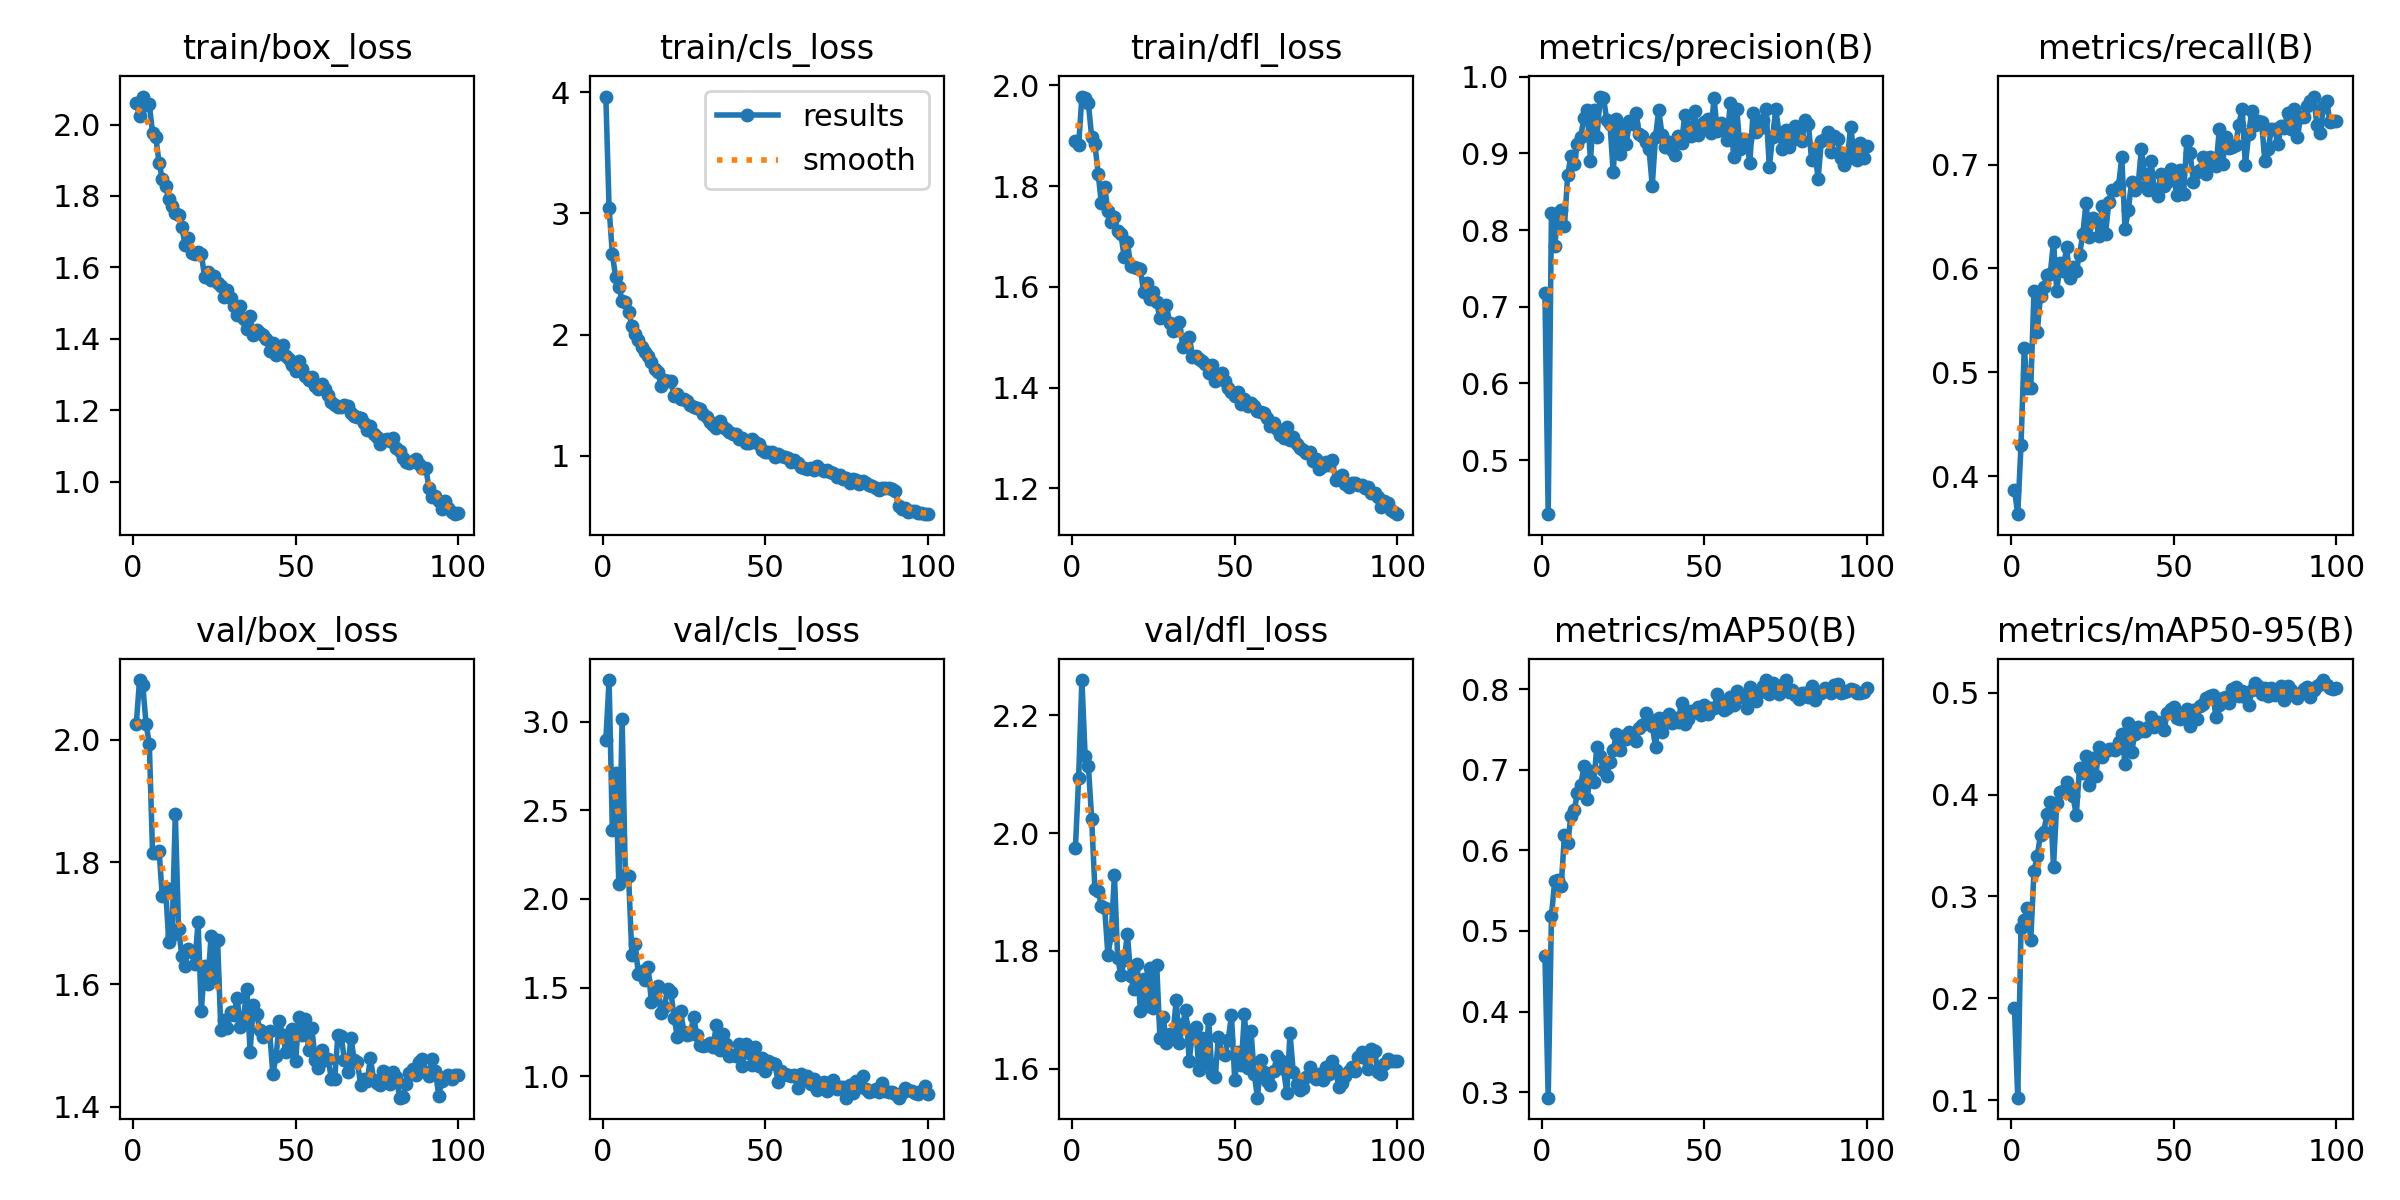

The data file committed next to this chart (first rows):
epoch, time, train/box_loss, train/cls_loss, train/dfl_loss, metrics/precision(B), metrics/recall(B), metrics/mAP50(B), metrics/mAP50-95(B), val/box_loss, val/cls_loss, val/dfl_loss, lr/pg0, lr/pg1, lr/pg2
1, 50.01, 2.06, 3.963, 1.889, 0.718, 0.3867, 0.4692, 0.1902, 2.026, 2.897, 1.974, 0.0005515, 0.0005515, 0.0005515
2, 97.86, 2.024, 3.042, 1.881, 0.4295, 0.3633, 0.2931, 0.1026, 2.097, 3.236, 2.094, 0.001096, 0.001096, 0.001096
3, 144.6, 2.078, 2.667, 1.978, 0.8221, 0.4297, 0.5187, 0.269, 2.089, 2.387, 2.259, 0.00163, 0.00163, 0.00163
4, 191.9, 2.055, 2.473, 1.974, 0.7789, 0.523, 0.5618, 0.2769, 2.026, 2.711, 2.13, 0.001617, 0.001617, 0.001617
5, 240.2, 2.058, 2.396, 1.964, 0.8221, 0.4844, 0.5637, 0.2885, 1.993, 2.083, 2.113, 0.001601, 0.001601, 0.001601
6, 286.9, 1.978, 2.281, 1.898, 0.8259, 0.4844, 0.556, 0.2572, 1.816, 3.018, 2.025, 0.001584, 0.001584, 0.001584
7, 333.4, 1.964, 2.267, 1.883, 0.8053, 0.5781, 0.6186, 0.3252, 1.815, 2.134, 1.905, 0.001568, 0.001568, 0.001568
8, 382.6, 1.893, 2.186, 1.825, 0.8726, 0.5391, 0.6088, 0.3397, 1.819, 2.128, 1.902, 0.001551, 0.001551, 0.001551
9, 430, 1.848, 2.071, 1.766, 0.8963, 0.5739, 0.6429, 0.3608, 1.744, 1.684, 1.876, 0.001535, 0.001535, 0.001535
10, 478.4, 1.828, 2.004, 1.798, 0.8859, 0.582, 0.6497, 0.3638, 1.758, 1.744, 1.873, 0.001518, 0.001518, 0.001518
11, 525.6, 1.791, 1.958, 1.751, 0.9128, 0.5938, 0.6711, 0.3809, 1.669, 1.578, 1.793, 0.001502, 0.001502, 0.001502
12, 572, 1.772, 1.895, 1.729, 0.9214, 0.5949, 0.6806, 0.393, 1.68, 1.596, 1.827, 0.001485, 0.001485, 0.001485
13, 618.2, 1.751, 1.859, 1.739, 0.9468, 0.6259, 0.7041, 0.3293, 1.879, 1.542, 1.929, 0.001469, 0.001469, 0.001469
14, 664.6, 1.747, 1.821, 1.71, 0.9571, 0.5781, 0.6637, 0.3921, 1.691, 1.617, 1.788, 0.001452, 0.001452, 0.001452
15, 709.9, 1.714, 1.771, 1.704, 0.8907, 0.6049, 0.6989, 0.4023, 1.647, 1.418, 1.759, 0.001436, 0.001436, 0.001436
16, 756, 1.663, 1.715, 1.66, 0.9563, 0.5977, 0.6854, 0.403, 1.63, 1.473, 1.785, 0.001419, 0.001419, 0.001419
17, 802.1, 1.682, 1.688, 1.689, 0.9221, 0.6211, 0.7278, 0.4121, 1.659, 1.511, 1.829, 0.001403, 0.001403, 0.001403
18, 849.6, 1.639, 1.578, 1.64, 0.9742, 0.5907, 0.7166, 0.4032, 1.653, 1.358, 1.758, 0.001386, 0.001386, 0.001386
19, 894.6, 1.638, 1.628, 1.639, 0.9725, 0.6016, 0.6997, 0.3985, 1.633, 1.391, 1.735, 0.00137, 0.00137, 0.00137
20, 940.5, 1.644, 1.617, 1.636, 0.9442, 0.5977, 0.6922, 0.3798, 1.702, 1.493, 1.778, 0.001353, 0.001353, 0.001353
21, 986, 1.637, 1.613, 1.635, 0.9383, 0.6133, 0.7099, 0.4259, 1.557, 1.478, 1.697, 0.001337, 0.001337, 0.001337
22, 1034, 1.574, 1.495, 1.589, 0.8755, 0.6328, 0.7246, 0.4207, 1.631, 1.33, 1.752, 0.00132, 0.00132, 0.00132
23, 1080, 1.586, 1.512, 1.608, 0.9444, 0.6632, 0.7447, 0.4383, 1.6, 1.22, 1.706, 0.001304, 0.001304, 0.001304
24, 1127, 1.564, 1.465, 1.576, 0.8996, 0.6302, 0.7241, 0.4092, 1.68, 1.368, 1.771, 0.001287, 0.001287, 0.001287
25, 1172, 1.576, 1.47, 1.59, 0.9358, 0.6484, 0.7425, 0.4364, 1.608, 1.248, 1.703, 0.001271, 0.001271, 0.001271
26, 1219, 1.556, 1.452, 1.569, 0.9118, 0.6462, 0.7387, 0.4182, 1.672, 1.234, 1.777, 0.001254, 0.001254, 0.001254
27, 1264, 1.548, 1.422, 1.538, 0.9417, 0.6309, 0.7469, 0.4462, 1.526, 1.241, 1.652, 0.001238, 0.001238, 0.001238
28, 1310, 1.516, 1.399, 1.539, 0.939, 0.6602, 0.7397, 0.4368, 1.543, 1.332, 1.688, 0.001221, 0.001221, 0.001221
29, 1355, 1.536, 1.393, 1.563, 0.953, 0.6332, 0.736, 0.4425, 1.529, 1.232, 1.644, 0.001205, 0.001205, 0.001205
30, 1402, 1.515, 1.384, 1.528, 0.9258, 0.6641, 0.7521, 0.4452, 1.555, 1.178, 1.659, 0.001188, 0.001188, 0.001188
31, 1447, 1.492, 1.341, 1.513, 0.9221, 0.6758, 0.7553, 0.4444, 1.55, 1.171, 1.659, 0.001172, 0.001172, 0.001172
32, 1492, 1.468, 1.322, 1.514, 0.9154, 0.6758, 0.7707, 0.4438, 1.579, 1.175, 1.716, 0.001155, 0.001155, 0.001155
33, 1537, 1.493, 1.28, 1.529, 0.9058, 0.6797, 0.7627, 0.4517, 1.53, 1.19, 1.644, 0.001139, 0.001139, 0.001139
34, 1582, 1.454, 1.255, 1.481, 0.8581, 0.707, 0.7545, 0.459, 1.546, 1.166, 1.677, 0.001122, 0.001122, 0.001122
35, 1628, 1.426, 1.232, 1.482, 0.921, 0.6377, 0.7289, 0.4298, 1.593, 1.291, 1.7, 0.001106, 0.001106, 0.001106
36, 1672, 1.462, 1.288, 1.501, 0.9567, 0.6562, 0.7638, 0.4698, 1.49, 1.147, 1.613, 0.001089, 0.001089, 0.001089
37, 1717, 1.411, 1.237, 1.461, 0.9243, 0.6836, 0.7472, 0.4414, 1.567, 1.239, 1.662, 0.001073, 0.001073, 0.001073
38, 1761, 1.424, 1.218, 1.462, 0.9087, 0.6758, 0.7647, 0.4594, 1.552, 1.179, 1.671, 0.001056, 0.001056, 0.001056
39, 1807, 1.417, 1.2, 1.456, 0.9146, 0.6797, 0.7695, 0.4658, 1.525, 1.115, 1.599, 0.00104, 0.00104, 0.00104
40, 1853, 1.411, 1.178, 1.452, 0.9051, 0.7148, 0.7587, 0.4624, 1.514, 1.122, 1.653, 0.001023, 0.001023, 0.001023
41, 1898, 1.398, 1.176, 1.446, 0.8984, 0.6911, 0.7649, 0.4625, 1.519, 1.111, 1.608, 0.001007, 0.001007, 0.001007
42, 1942, 1.367, 1.141, 1.429, 0.923, 0.6758, 0.7598, 0.4663, 1.523, 1.182, 1.684, 0.0009904, 0.0009904, 0.0009904
43, 1987, 1.388, 1.144, 1.445, 0.9137, 0.7034, 0.7835, 0.4766, 1.454, 1.055, 1.592, 0.0009739, 0.0009739, 0.0009739
44, 2032, 1.356, 1.104, 1.412, 0.9501, 0.6758, 0.7564, 0.4664, 1.483, 1.182, 1.586, 0.0009574, 0.0009574, 0.0009574
45, 2077, 1.376, 1.105, 1.424, 0.9346, 0.6702, 0.7636, 0.4713, 1.54, 1.133, 1.654, 0.0009409, 0.0009409, 0.0009409
46, 2121, 1.381, 1.135, 1.429, 0.9224, 0.6914, 0.7728, 0.4676, 1.518, 1.064, 1.627, 0.0009244, 0.0009244, 0.0009244
47, 2166, 1.352, 1.114, 1.413, 0.9556, 0.6797, 0.7723, 0.4637, 1.49, 1.164, 1.624, 0.0009078, 0.0009078, 0.0009078
48, 2210, 1.342, 1.099, 1.399, 0.9239, 0.6836, 0.7783, 0.4801, 1.505, 1.059, 1.65, 0.0008913, 0.0008913, 0.0008913
49, 2255, 1.326, 1.049, 1.39, 0.932, 0.6963, 0.7685, 0.4837, 1.528, 1.101, 1.691, 0.0008748, 0.0008748, 0.0008748
50, 2301, 1.311, 1.029, 1.383, 0.9411, 0.6863, 0.7801, 0.4857, 1.475, 1.028, 1.581, 0.0008583, 0.0008583, 0.0008583
51, 2346, 1.337, 1.033, 1.392, 0.9449, 0.6706, 0.7694, 0.4752, 1.546, 1.086, 1.629, 0.0008418, 0.0008418, 0.0008418
52, 2391, 1.316, 1.033, 1.366, 0.9264, 0.6953, 0.7773, 0.4742, 1.517, 1.073, 1.607, 0.0008253, 0.0008253, 0.0008253
53, 2435, 1.296, 0.9923, 1.377, 0.9722, 0.6719, 0.7764, 0.4768, 1.544, 1.069, 1.693, 0.0008088, 0.0008088, 0.0008088
54, 2479, 1.284, 1.013, 1.362, 0.9293, 0.7227, 0.794, 0.4837, 1.493, 0.9654, 1.602, 0.0007923, 0.0007923, 0.0007923
55, 2524, 1.292, 0.9969, 1.369, 0.9394, 0.7109, 0.7855, 0.4676, 1.529, 1.03, 1.664, 0.0007758, 0.0007758, 0.0007758
56, 2569, 1.268, 0.9902, 1.363, 0.9367, 0.6836, 0.7737, 0.4828, 1.477, 1.011, 1.591, 0.0007593, 0.0007593, 0.0007593
57, 2614, 1.259, 0.9779, 1.354, 0.9172, 0.6925, 0.7764, 0.4745, 1.463, 1.005, 1.551, 0.0007428, 0.0007428, 0.0007428
58, 2658, 1.273, 0.9467, 1.351, 0.9659, 0.6953, 0.7901, 0.4864, 1.493, 0.9981, 1.616, 0.0007263, 0.0007263, 0.0007263
59, 2704, 1.259, 0.9657, 1.349, 0.8958, 0.707, 0.7804, 0.4891, 1.476, 1.006, 1.595, 0.0007098, 0.0007098, 0.0007098
60, 2749, 1.242, 0.9413, 1.339, 0.9574, 0.6914, 0.7975, 0.4947, 1.478, 0.9331, 1.58, 0.0006933, 0.0006933, 0.0006933
... 40 more rows
